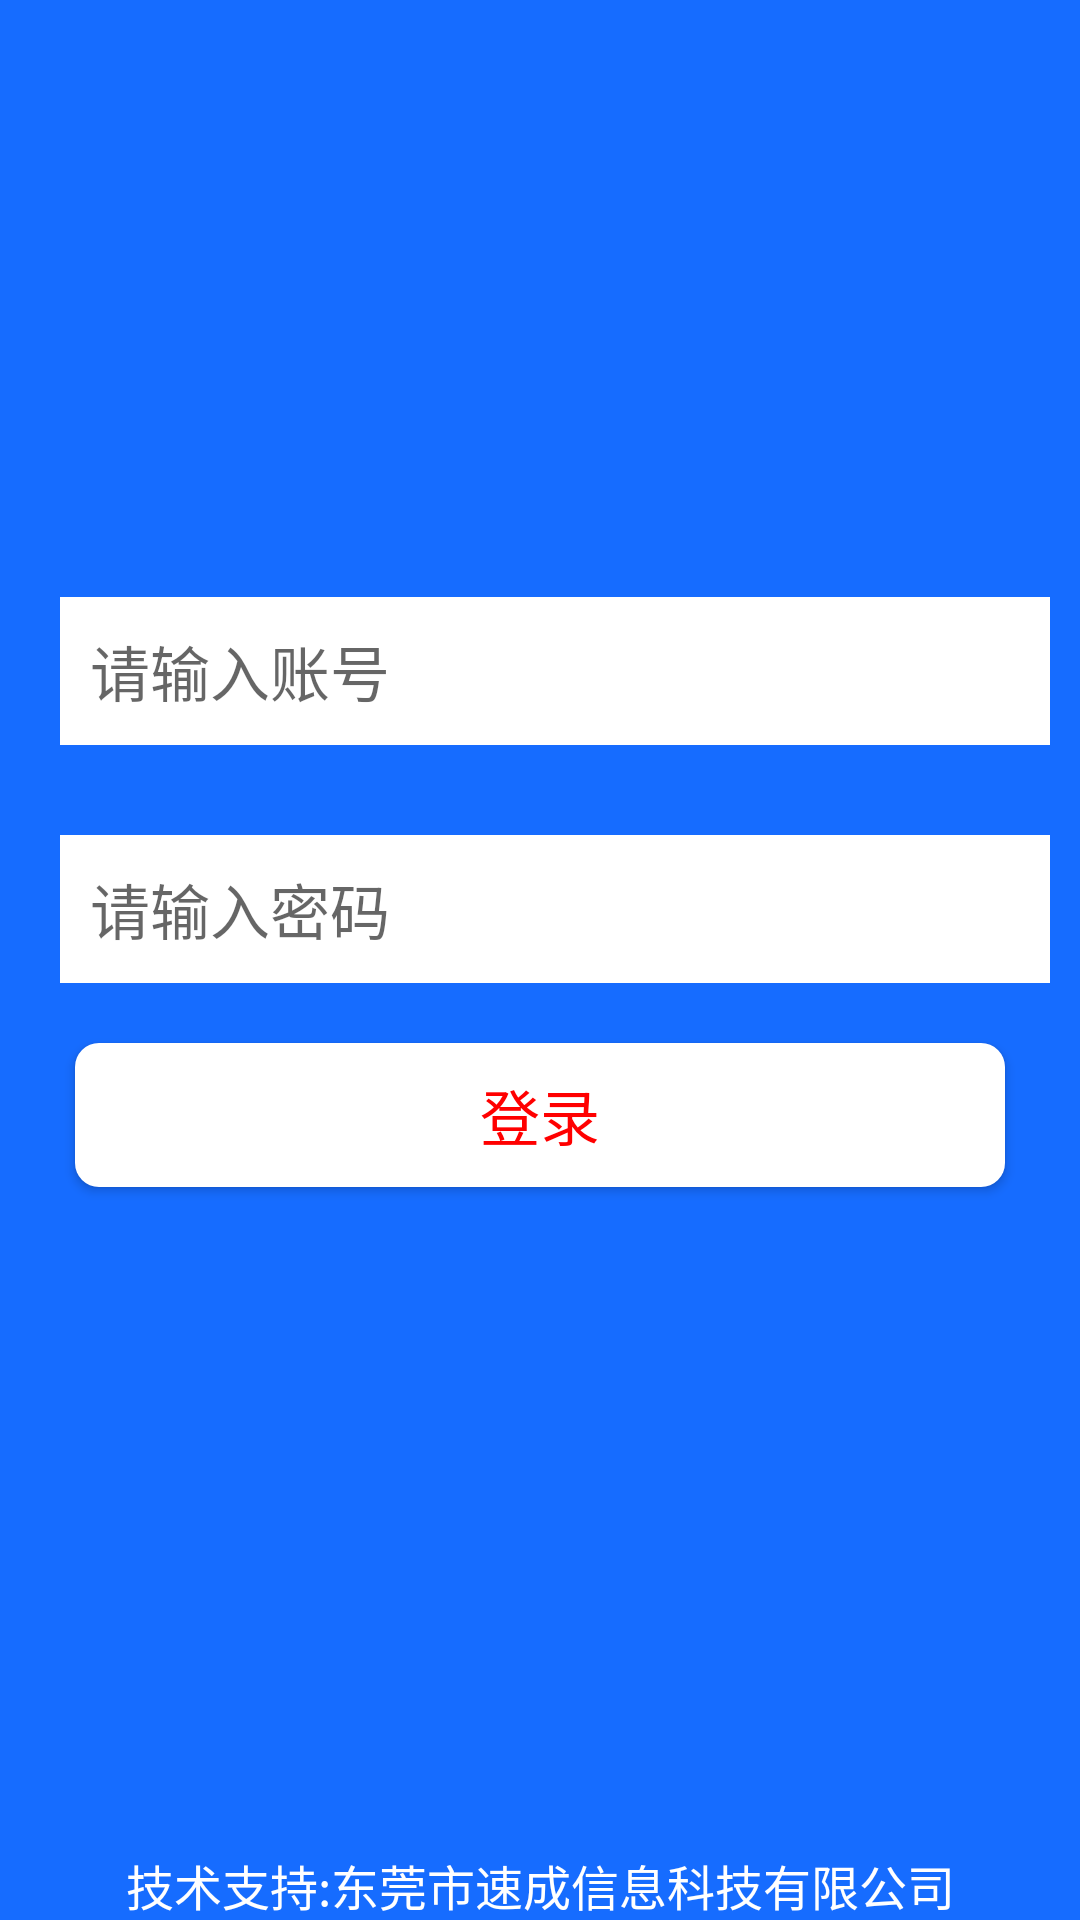

Write the Android layout XML for this screen, with the resource values it uses.
<!-- AndroidManifest.xml: application theme AppTheme -->
<!-- res/layout/activity_login.xml -->
<?xml version="1.0" encoding="utf-8"?>
<LinearLayout xmlns:android="http://schemas.android.com/apk/res/android"
    android:layout_width="match_parent"
    android:layout_height="match_parent"
    android:background="@color/theme_color"
    android:orientation="vertical">

    <LinearLayout
        android:layout_width="match_parent"
        android:layout_height="0dp"
        android:layout_gravity="center"
        android:layout_weight="1"
        android:gravity="center">


        <TextView
            android:id="@+id/login_app_nameTv"
            android:layout_width="match_parent"
            android:textColor="@color/white"
            android:text=""
            android:layout_gravity="center"
            android:gravity="center"
            android:textSize="@dimen/_25sp"
            android:layout_height="wrap_content" />


    </LinearLayout>


    <LinearLayout
        android:layout_width="match_parent"
        android:layout_height="@dimen/_0dp"
        android:layout_gravity="center"
        android:layout_weight="2"
        android:gravity="center"
        android:orientation="vertical">


        <RelativeLayout
            android:layout_width="match_parent"
            android:layout_height="wrap_content"
            android:layout_marginLeft="@dimen/_10dp"
            android:layout_marginRight="@dimen/_10dp">

            <android.support.design.widget.TextInputEditText
                android:id="@+id/loginAccountEdit"
                style="@style/loginStyle"
                android:layout_width="match_parent"
                android:layout_height="wrap_content"
                android:hint="请输入账号" />


        </RelativeLayout>

        <RelativeLayout
            android:layout_width="match_parent"
            android:layout_height="wrap_content"
            android:layout_marginLeft="10dp"
            android:layout_marginRight="10dp"
            android:layout_marginTop="30dp">

            <android.support.design.widget.TextInputEditText
                android:id="@+id/loginPwdEdit"
                style="@style/loginStyle"
                android:password="true"
                android:layout_width="match_parent"
                android:layout_height="wrap_content"
                android:hint="请输入密码"
                android:inputType="textPassword" />


        </RelativeLayout>

        <Button
            android:id="@+id/loginBtn"
            android:layout_width="match_parent"
            android:layout_height="wrap_content"
            android:layout_marginLeft="@dimen/_25dp"
            android:layout_marginRight="@dimen/_25dp"
            android:layout_marginTop="@dimen/_20dp"
            android:background="@drawable/login_btn_selector"
            android:text="登录"
            android:textColor="@color/read"
            android:textSize="@dimen/_20sp" />

    </LinearLayout>


    <View
        android:layout_width="match_parent"
        android:layout_height="@dimen/_0dp"
        android:layout_weight="1">

    </View>

    <TextView
        android:id="@+id/loginVersionTv"
        android:layout_width="match_parent"
        android:text=""
        android:layout_gravity="center"
        android:gravity="center"
        android:textColor="@color/white"
        android:textSize="@dimen/_16sp"
        android:layout_height="wrap_content" />

    <TextView
        android:id="@+id/loginCopyTv"
        android:layout_width="match_parent"
        android:text="技术支持:东莞市速成信息科技有限公司"
        android:layout_gravity="center"
        android:gravity="center"
        android:textColor="@color/white"
        android:textSize="@dimen/_16sp"
        android:layout_height="wrap_content" />

</LinearLayout>
<!-- resources referenced by this layout -->
<resources>
  <color name="read">#FF0000</color>
  <color name="theme_color">#166CFF</color>
  <color name="white">#FFF</color>
  <dimen name="_0dp">0dp</dimen>
  <dimen name="_10dp">10dp</dimen>
  <dimen name="_16sp">16sp</dimen>
  <dimen name="_20dp">20dp</dimen>
  <dimen name="_20sp">20sp</dimen>
  <dimen name="_25dp">25dp</dimen>
  <dimen name="_25sp">25sp</dimen>
  <!-- drawable login_btn_selector (drawable) -->
  <?xml version="1.0" encoding="utf-8"?>
  <selector xmlns:android="http://schemas.android.com/apk/res/android">
      <item android:state_pressed="false" android:drawable="@drawable/login_btn_normal"/>
      <item android:state_pressed="true" android:drawable="@drawable/login_btn_checked"/>
  
  
  
  </selector>
  <style name="loginStyle">
      <item name="android:layout_marginLeft">@dimen/_10dp</item>
      <item name="android:layout_centerVertical">true</item>
      <item name="android:background">@color/white</item>
      <item name="android:maxLines">1</item>
      <item name="android:singleLine">true</item>
      <item name="android:lines">1</item>
      <item name="android:padding">@dimen/_10dp</item>
      <item name="android:textSize">@dimen/_20sp</item>
  
      </style>
  <style name="AppTheme" parent="AppTheme.NoActionBar">
          
          <item name="colorPrimary">@color/colorPrimary</item>
          <item name="colorPrimaryDark">@color/colorPrimaryDark</item>
          <item name="colorAccent">@color/colorAccent</item>
      </style>
  <!-- drawable login_btn_normal (drawable) -->
  <?xml version="1.0" encoding="utf-8"?>
  <shape xmlns:android="http://schemas.android.com/apk/res/android">
      <corners android:radius="@dimen/_8dp"/>
      <solid android:color="@color/white"/>
  
  
  </shape>
  <!-- drawable login_btn_checked (drawable) -->
  <?xml version="1.0" encoding="utf-8"?>
  <shape xmlns:android="http://schemas.android.com/apk/res/android">
  <corners android:radius="@dimen/_8dp"/>
      <solid android:color="@color/bg"/>
  </shape>
  <style name="AppTheme.NoActionBar" parent="Theme.AppCompat.Light.DarkActionBar">
      <item name="windowActionBar">false</item>
      <item name="windowNoTitle">true</item>
      </style>
  <color name="colorPrimary">#3F51B5</color>
  <color name="colorPrimaryDark">#303F9F</color>
  <color name="colorAccent">#FF4081</color>
  <dimen name="_8dp">8dp</dimen>
  <color name="bg">#EBEBEB</color>
</resources>
